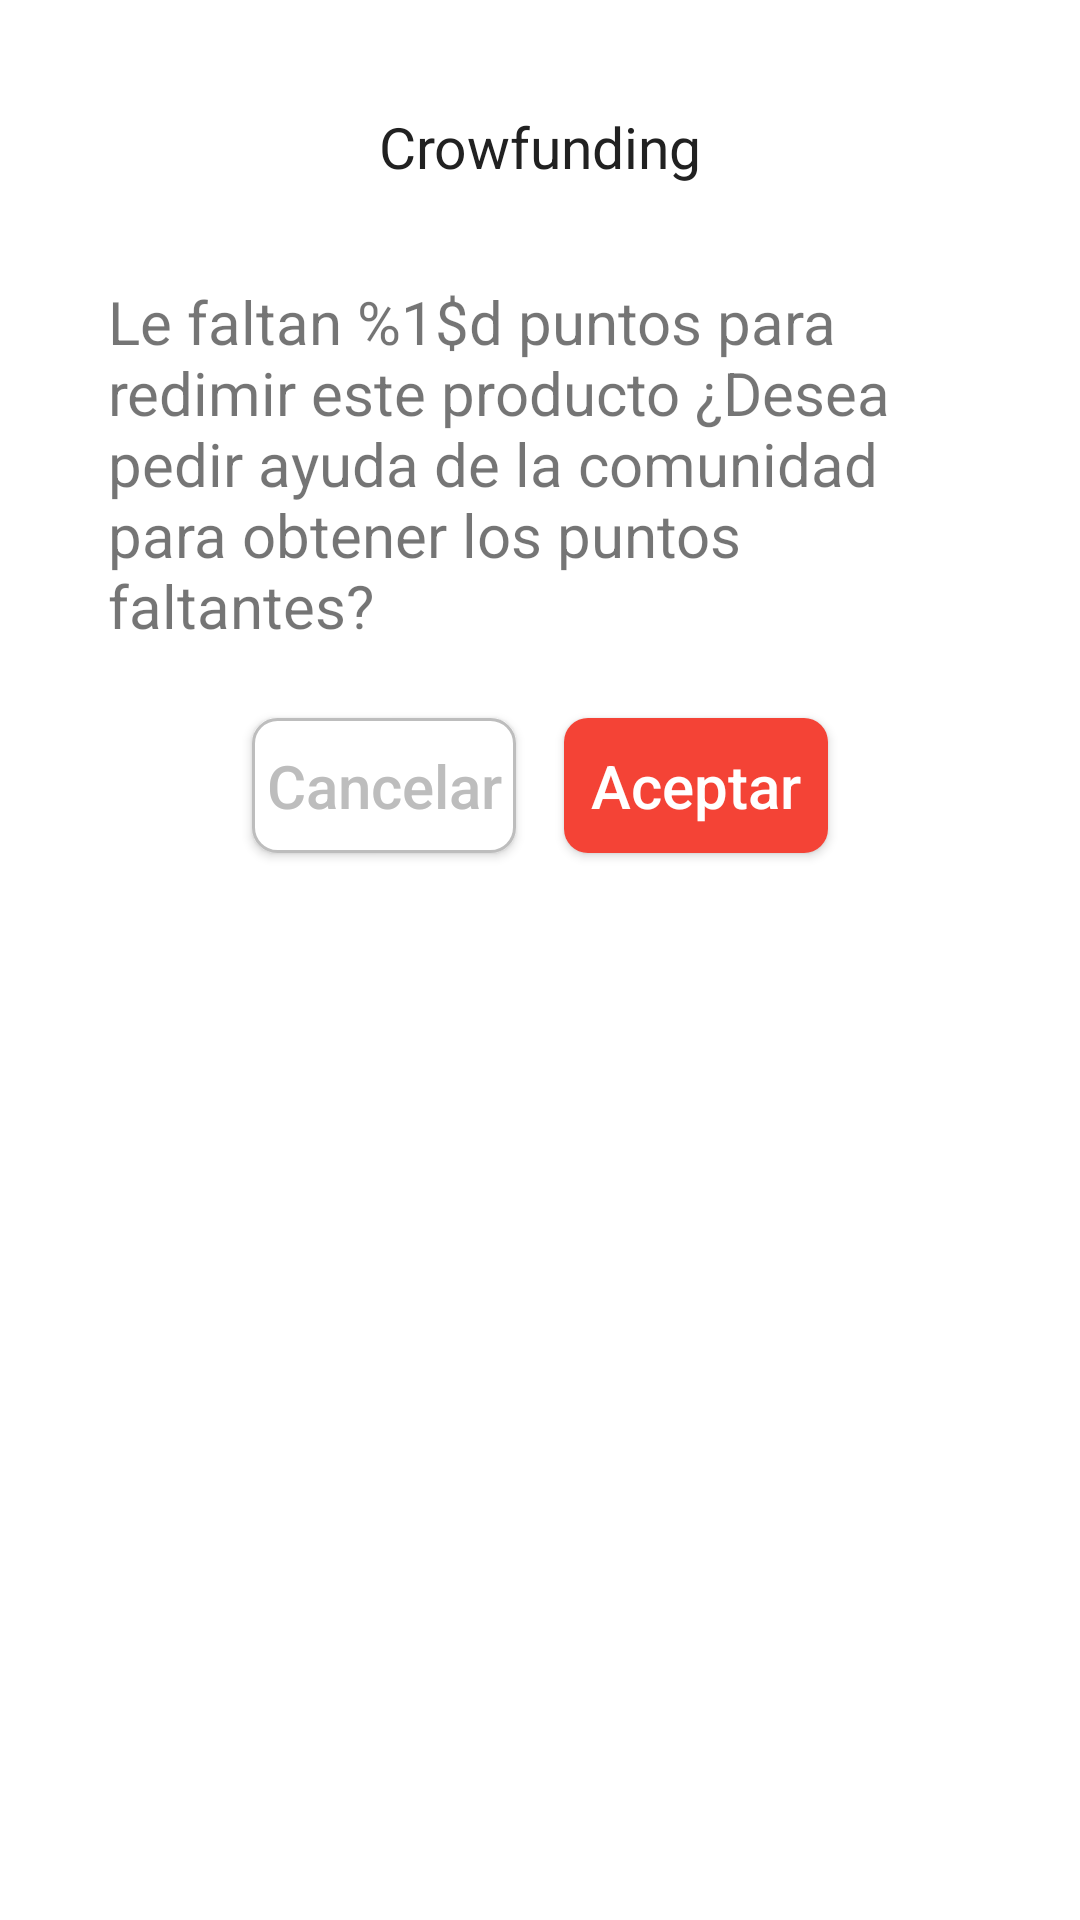

Android layout source for this screen:
<!-- AndroidManifest.xml: application theme AppTheme -->
<!-- res/layout/dialog_crowfunding.xml -->
<?xml version="1.0" encoding="utf-8"?>
<RelativeLayout
    xmlns:android="http://schemas.android.com/apk/res/android"
    xmlns:tools="http://schemas.android.com/tools"
    android:padding="20dp"
    android:orientation="vertical"
    android:background="@color/icons"
    android:layout_width="match_parent"
    android:layout_height="match_parent">

    <LinearLayout
        android:orientation="vertical"
        android:layout_gravity="center"
        android:layout_width="match_parent"
        android:layout_height="wrap_content"
        tools:ignore="UselessParent">
        <TextView
            android:id="@+id/lbl_title_dialog"
            android:padding="16dp"
            android:text="@string/lbl_title_dialog"
            android:textColor="@color/primaryText"
            android:textSize="19sp"
            android:textAlignment="center"
            android:layout_width="match_parent"
            android:layout_height="wrap_content" />
        <LinearLayout
            android:id="@+id/layout_options_dialog"
            android:orientation="vertical"
            android:padding="16dp"
            android:layout_width="match_parent"
            android:layout_height="wrap_content">
            <TextView
                android:id="@+id/lbl_description_dialog"
                android:text="@string/lbl_description_dialog"
                android:textSize="20sp"
                android:layout_width="match_parent"
                android:layout_height="wrap_content" />
        </LinearLayout>
        <LinearLayout
            android:orientation="horizontal"
            android:layout_gravity="center"
            android:layout_width="wrap_content"
            android:layout_height="wrap_content">
            <Button
                android:id="@+id/but_no_dialog"
                android:background="@drawable/background_button_cancel"
                android:text="@string/but_no"
                android:textAllCaps="false"
                android:textSize="20sp"
                android:textColor="@color/divider"
                android:layout_margin="8dp"
                android:layout_width="wrap_content"
                android:layout_height="45dp"
                tools:ignore="ButtonStyle" />
            <Button
                android:id="@+id/but_ok_dialog"
                android:background="@drawable/background_button_ok"
                android:text="@string/but_ok"
                android:textAllCaps="false"
                android:textSize="20sp"
                android:textColor="@color/icons"
                android:layout_margin="8dp"
                android:layout_width="wrap_content"
                android:layout_height="45dp"
                tools:ignore="ButtonStyle" />
        </LinearLayout>
    </LinearLayout>

</RelativeLayout>
<!-- resources referenced by this layout -->
<resources>
  <color name="divider">#BDBDBD</color>
  <color name="icons">#FFFFFF</color>
  <color name="primaryText">#212121</color>
  <!-- drawable background_button_cancel (drawable) -->
  <?xml version="1.0" encoding="utf-8"?>
  <shape
      xmlns:android="http://schemas.android.com/apk/res/android">
      <stroke
          android:color="@color/divider"
          android:width="1dp"/>
      <corners
          android:radius="8dp"/>
      <solid
          android:color="@color/icons"/>
  </shape>
  <!-- drawable background_button_ok (drawable) -->
  <?xml version="1.0" encoding="utf-8"?>
  <shape
      xmlns:android="http://schemas.android.com/apk/res/android">
      <corners
          android:radius="8dp"/>
      <solid
          android:color="@color/colorPrimary"/>
  </shape>
  <string name="but_no">Cancelar</string>
  <string name="but_ok">Aceptar</string>
  <string name="lbl_description_dialog">Le faltan %1$d puntos para redimir este producto ¿Desea pedir ayuda de la comunidad para obtener los puntos faltantes?</string>
  <string name="lbl_title_dialog">Crowfunding</string>
  <style name="AppTheme" parent="Theme.AppCompat.Light.DarkActionBar">
          
          <item name="colorPrimary">@color/colorPrimary</item>
          <item name="colorPrimaryDark">@color/colorPrimaryDark</item>
          <item name="colorAccent">@color/colorPrimary</item>
      </style>
  <color name="colorPrimary">#F44336</color>
  <color name="colorPrimaryDark">#D32F2F</color>
</resources>
